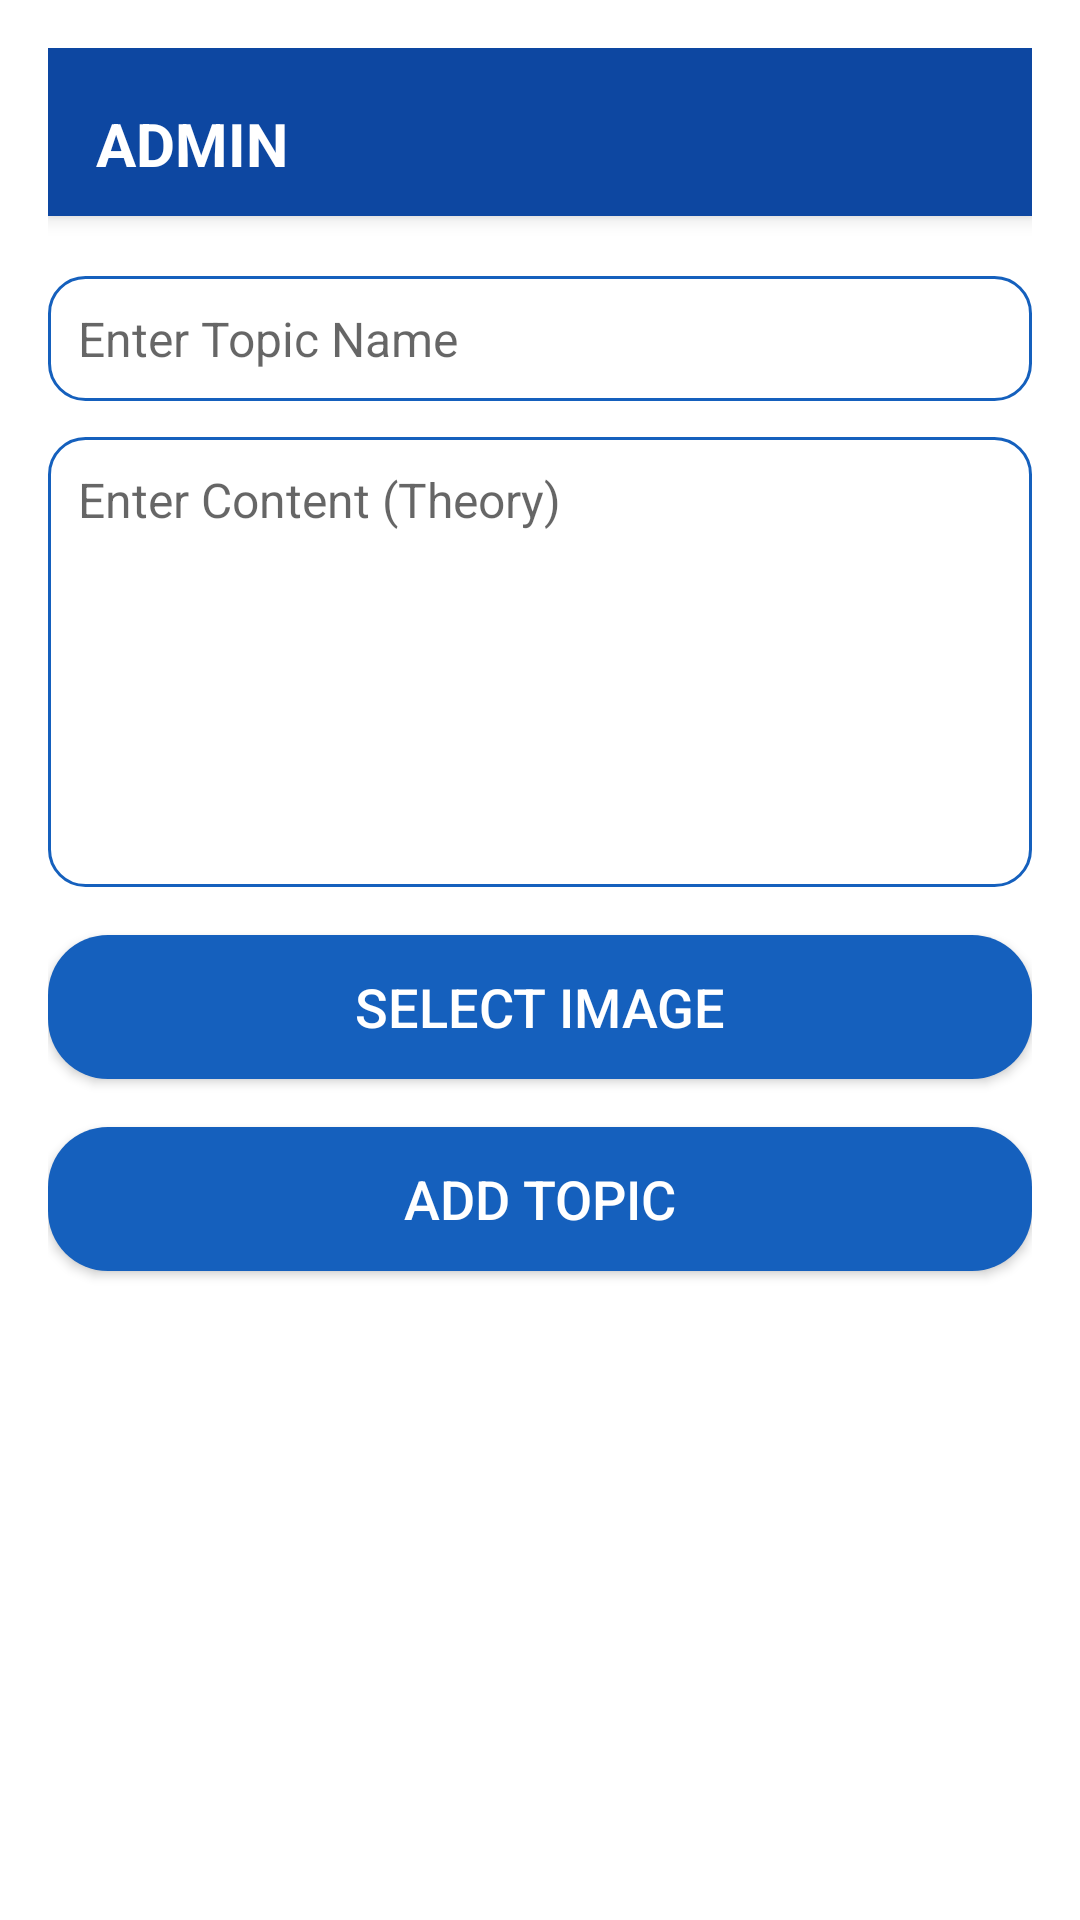

Android layout source for this screen:
<!-- AndroidManifest.xml: activity theme Theme.AR_APPLICATION -->
<!-- res/layout/activity_admin.xml -->
<?xml version="1.0" encoding="utf-8"?>
<ScrollView xmlns:android="http://schemas.android.com/apk/res/android"
    android:layout_width="match_parent"
    android:layout_height="match_parent"
    android:fillViewport="true"
    android:background="@color/white">

    <LinearLayout
        android:layout_width="match_parent"
        android:layout_height="wrap_content"
        android:orientation="vertical"
        android:padding="16dp"
        android:gravity="center_horizontal">

        
        <androidx.appcompat.widget.Toolbar
            android:id="@+id/toolBar"
            android:layout_width="match_parent"
            android:layout_height="?attr/actionBarSize"
            android:background="@color/blue_900"
            android:elevation="4dp"
            android:paddingTop="8dp"
            android:theme="@style/ThemeOverlay.AppCompat.ActionBar"
            android:fitsSystemWindows="true">

            <TextView
                android:layout_width="wrap_content"
                android:layout_height="wrap_content"
                android:text="ADMIN"
                android:textColor="@android:color/white"
                android:textSize="20sp"
                android:textStyle="bold"
                android:layout_gravity="center_vertical"/>
        </androidx.appcompat.widget.Toolbar>



        
        <EditText
            android:id="@+id/editTextTopic"
            android:layout_width="match_parent"
            android:layout_height="wrap_content"
            android:hint="Enter Topic Name"
            android:padding="10dp"
            android:background="@drawable/rounded_edittext"
            android:textColor="@android:color/black"
            android:textSize="16sp"
            android:layout_marginTop="20dp"/>

        <EditText
            android:id="@+id/editTextContent"
            android:layout_width="match_parent"
            android:layout_height="wrap_content"
            android:layout_marginTop="12dp"
            android:background="@drawable/rounded_edittext"
            android:gravity="top"
            android:hint="Enter Content (Theory)"
            android:inputType="textMultiLine"
            android:minHeight="150dp"
            android:padding="10dp"
            android:textColor="@android:color/black"
            android:textSize="16sp" />

        
        <Button
            android:id="@+id/buttonSelectImage"
            android:layout_width="match_parent"
            android:layout_height="wrap_content"
            android:text="Select Image"
            android:textSize="18sp"
            android:layout_marginTop="16dp"
            android:backgroundTint="@color/denim_blue"
            android:textColor="@android:color/white"
            android:background="@drawable/rounded_button"/>

        
        <ImageView
            android:id="@+id/imagePreview"
            android:layout_width="200dp"
            android:layout_height="200dp"
            android:layout_marginTop="10dp"
            android:scaleType="centerCrop"
            android:visibility="gone"
            android:background="@android:color/darker_gray"/>

        
        <Button
            android:id="@+id/buttonAddTopic"
            android:layout_width="match_parent"
            android:layout_height="wrap_content"
            android:text="Add Topic"
            android:layout_marginTop="16dp"
            android:textSize="18sp"
            android:backgroundTint="@color/denim_blue"
            android:textColor="@android:color/white"
            android:background="@drawable/rounded_button"/>

    </LinearLayout>
</ScrollView>
<!-- resources referenced by this layout -->
<resources>
  <color name="blue_900">#0D47A1</color>
  <color name="denim_blue">#1560BD</color>
  <color name="white">#FFFFFF</color>
  <!-- drawable rounded_button (drawable) -->
  <?xml version="1.0" encoding="utf-8"?>
  <shape xmlns:android="http://schemas.android.com/apk/res/android" android:shape="rectangle">
      <corners android:radius="20dp"/>
      <solid android:color="@color/denim_blue"/>
  </shape>
  <!-- drawable rounded_edittext (drawable) -->
  <?xml version="1.0" encoding="utf-8"?>
  <shape xmlns:android="http://schemas.android.com/apk/res/android" android:shape="rectangle">
      <corners android:radius="12dp"/>
      <solid android:color="@android:color/white"/>
      <stroke android:width="1dp" android:color="@color/denim_blue"/>
  </shape>
  <style name="Theme.AR_APPLICATION" parent="Theme.MaterialComponents.Light.NoActionBar">
          
          <item name="colorPrimary">@color/blue_900</item>
          <item name="colorPrimaryVariant">@color/blue_900</item>
          <item name="colorOnPrimary">@color/white</item>
  
          
          <item name="android:statusBarColor">@color/blue_900</item>
          <item name="android:navigationBarColor">@color/blue_900</item>
      </style>
</resources>
